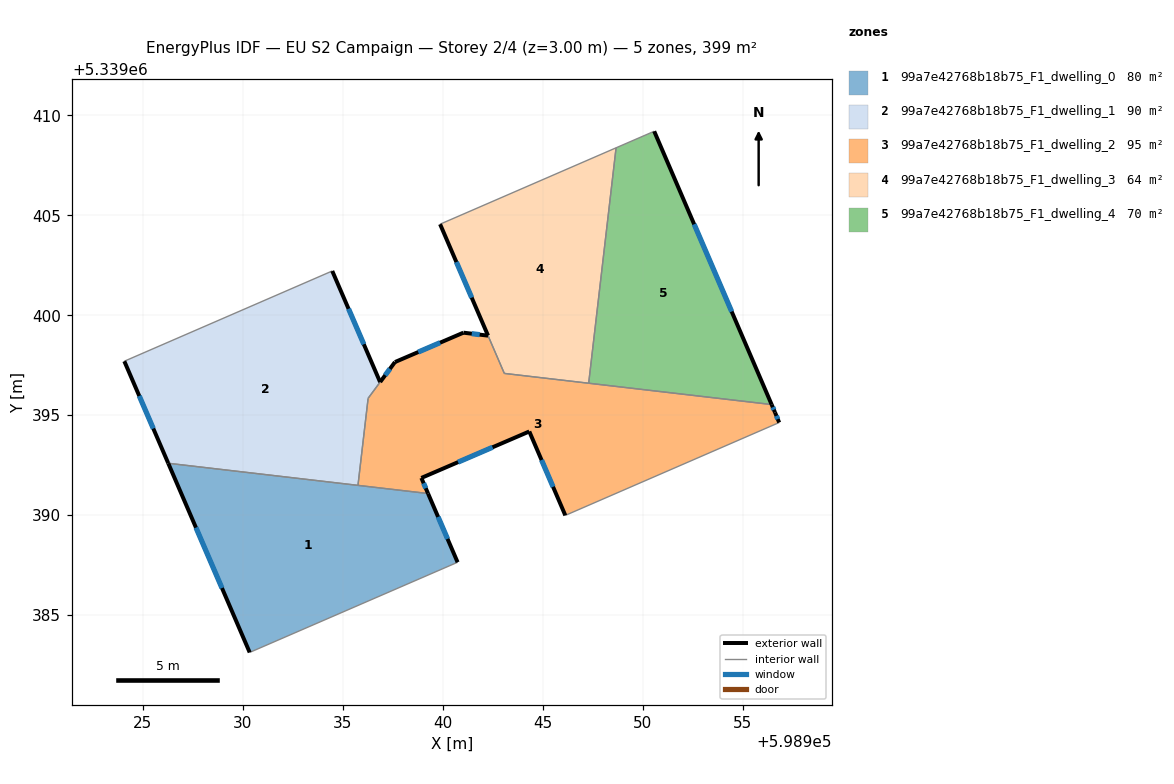
=== STOREY PLAN SPEC (per zone: floor XY polygon, exterior-wall plan segments, windows/doors) ===
zone 1: 99a7e42768b18b75_F1_dwelling_0  (79.6 m²)
  floor: (598939.27, 5339391.08) (598940.75, 5339387.64) (598930.35, 5339383.13) (598926.27, 5339392.59)
  exterior wall: (598940.75, 5339387.64) – (598939.27, 5339391.08)  [3.7 m]
    window: (598940.24, 5339388.81) – (598939.77, 5339389.91)  [1.1 m²]
  exterior wall: (598926.27, 5339392.59) – (598930.35, 5339383.13)  [10.3 m]
    window: (598927.66, 5339389.38) – (598928.96, 5339386.35)  [3.2 m²]
  interior walls: 3
zone 2: 99a7e42768b18b75_F1_dwelling_1  (89.8 m²)
  floor: (598934.48, 5339402.21) (598936.87, 5339396.66) (598936.27, 5339395.84) (598935.76, 5339391.49) (598926.27, 5339392.59) (598924.08, 5339397.70)
  exterior wall: (598924.08, 5339397.70) – (598926.27, 5339392.59)  [5.6 m]
    window: (598924.82, 5339395.96) – (598925.53, 5339394.33)  [1.7 m²]
  exterior wall: (598936.87, 5339396.66) – (598934.48, 5339402.21)  [6.1 m]
    window: (598936.06, 5339398.55) – (598935.29, 5339400.32)  [1.9 m²]
  interior walls: 4
zone 3: 99a7e42768b18b75_F1_dwelling_2  (94.9 m²)
  floor: (598956.45, 5339395.53) (598956.62, 5339395.14) (598956.83, 5339394.63) (598946.13, 5339389.99) (598944.33, 5339394.18) (598938.93, 5339391.86) (598939.27, 5339391.08) (598935.76, 5339391.49) (598936.27, 5339395.84) (598937.61, 5339397.66) (598941.04, 5339399.13) (598942.27, 5339398.98) (598943.09, 5339397.09)
  exterior wall: (598956.62, 5339395.14) – (598956.45, 5339395.53)  [0.4 m]
    window: (598956.57, 5339395.27) – (598956.51, 5339395.40)  [0.1 m²]
  exterior wall: (598956.83, 5339394.63) – (598956.62, 5339395.14)  [0.5 m]
    window: (598956.76, 5339394.80) – (598956.70, 5339394.97)  [0.2 m²]
  exterior wall: (598944.33, 5339394.18) – (598946.14, 5339389.99)  [4.6 m]
    window: (598944.95, 5339392.76) – (598945.52, 5339391.42)  [1.4 m²]
  exterior wall: (598938.93, 5339391.86) – (598944.33, 5339394.18)  [5.9 m]
    window: (598940.77, 5339392.65) – (598942.50, 5339393.39)  [1.8 m²]
  exterior wall: (598939.27, 5339391.08) – (598938.93, 5339391.86)  [0.8 m]
    window: (598939.16, 5339391.35) – (598939.05, 5339391.60)  [0.3 m²]
  exterior wall: (598937.61, 5339397.66) – (598936.88, 5339396.66)  [1.2 m]
    window: (598937.36, 5339397.32) – (598937.13, 5339397.00)  [0.4 m²]
  exterior wall: (598941.04, 5339399.13) – (598937.61, 5339397.66)  [3.7 m]
    window: (598939.87, 5339398.63) – (598938.78, 5339398.16)  [1.1 m²]
  exterior wall: (598942.27, 5339398.98) – (598941.04, 5339399.13)  [1.2 m]
    window: (598941.85, 5339399.03) – (598941.46, 5339399.08)  [0.4 m²]
  interior walls: 7
zone 4: 99a7e42768b18b75_F1_dwelling_3  (64.2 m²)
  floor: (598948.67, 5339408.37) (598947.30, 5339396.60) (598943.08, 5339397.09) (598939.87, 5339404.55)
  exterior wall: (598939.87, 5339404.55) – (598942.27, 5339398.98)  [6.1 m]
    window: (598940.69, 5339402.66) – (598941.45, 5339400.88)  [1.9 m²]
  interior walls: 4
zone 5: 99a7e42768b18b75_F1_dwelling_4  (70.1 m²)
  floor: (598950.58, 5339409.20) (598956.45, 5339395.53) (598947.30, 5339396.60) (598948.67, 5339408.37)
  exterior wall: (598956.45, 5339395.53) – (598950.58, 5339409.20)  [14.9 m]
    window: (598954.46, 5339400.18) – (598952.58, 5339404.55)  [4.6 m²]
  interior walls: 3

=== DERIVED (storey summary) ===
Building: EU S2 Campaign
Storey: 2 of 4  (floor level z = 3.00 m)
Storey gross floor area: 398.6 m²
Zones on this storey: 5
  - 99a7e42768b18b75_F1_dwelling_0: floor 79.6 m²; exterior wall 14.0 m (42.1 m²); 2 window(s) 4.3 m²; WWR 10.2%
  - 99a7e42768b18b75_F1_dwelling_1: floor 89.8 m²; exterior wall 11.6 m (34.8 m²); 2 window(s) 3.6 m²; WWR 10.2%
  - 99a7e42768b18b75_F1_dwelling_2: floor 94.9 m²; exterior wall 18.5 m (55.4 m²); 8 window(s) 5.7 m²; WWR 10.2%
  - 99a7e42768b18b75_F1_dwelling_3: floor 64.2 m²; exterior wall 6.1 m (18.2 m²); 1 window(s) 1.9 m²; WWR 10.2%
  - 99a7e42768b18b75_F1_dwelling_4: floor 70.1 m²; exterior wall 14.9 m (44.6 m²); 1 window(s) 4.6 m²; WWR 10.2%
Zone adjacency (shared interzone walls):
  - 99a7e42768b18b75_F1_dwelling_0 ↔ 99a7e42768b18b75_F1_dwelling_1
  - 99a7e42768b18b75_F1_dwelling_0 ↔ 99a7e42768b18b75_F1_dwelling_2
  - 99a7e42768b18b75_F1_dwelling_1 ↔ 99a7e42768b18b75_F1_dwelling_2
  - 99a7e42768b18b75_F1_dwelling_2 ↔ 99a7e42768b18b75_F1_dwelling_3
  - 99a7e42768b18b75_F1_dwelling_2 ↔ 99a7e42768b18b75_F1_dwelling_4
  - 99a7e42768b18b75_F1_dwelling_3 ↔ 99a7e42768b18b75_F1_dwelling_4